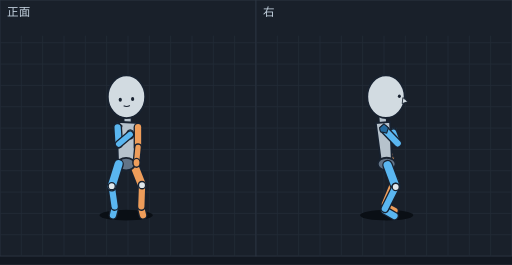
t = 0.00 s
t = 0.12 s: frame unchanged from t = 0.00 s, image omitted
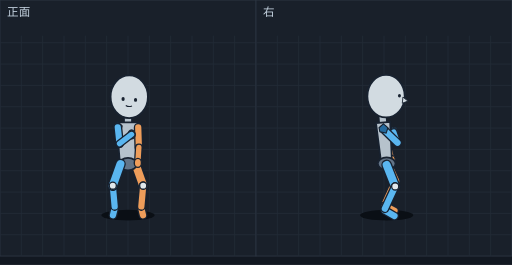
t = 0.24 s
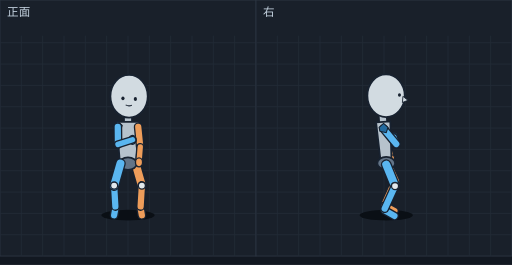
t = 0.37 s
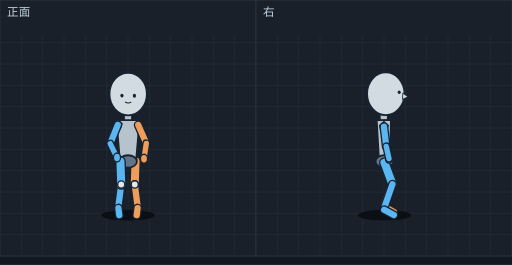
t = 0.50 s
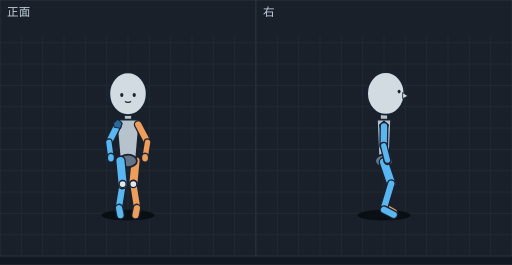
t = 0.53 s

The animated SVG that drew these frames (rendered in a browser with its animation timeline set to each time). Animation: 12 SMIL elements (animate=12); one cycle of 0.73 s, repeats indefinitely.

<svg xmlns="http://www.w3.org/2000/svg" viewBox="0 0 576 298" width="576" height="298" font-family="sans-serif"><rect width="576" height="298" fill="#121821"/><g transform="translate(0,0)"><rect width="288" height="288" fill="#19202a" stroke="#2c3542"/><line x1="24" y1="40" x2="24" y2="288" stroke="#222b37"/><line x1="48" y1="40" x2="48" y2="288" stroke="#222b37"/><line x1="72" y1="40" x2="72" y2="288" stroke="#222b37"/><line x1="96" y1="40" x2="96" y2="288" stroke="#222b37"/><line x1="120" y1="40" x2="120" y2="288" stroke="#222b37"/><line x1="144" y1="40" x2="144" y2="288" stroke="#222b37"/><line x1="168" y1="40" x2="168" y2="288" stroke="#222b37"/><line x1="192" y1="40" x2="192" y2="288" stroke="#222b37"/><line x1="216" y1="40" x2="216" y2="288" stroke="#222b37"/><line x1="240" y1="40" x2="240" y2="288" stroke="#222b37"/><line x1="264" y1="40" x2="264" y2="288" stroke="#222b37"/><line x1="0" y1="48" x2="288" y2="48" stroke="#222b37"/><line x1="0" y1="72" x2="288" y2="72" stroke="#222b37"/><line x1="0" y1="96" x2="288" y2="96" stroke="#222b37"/><line x1="0" y1="120" x2="288" y2="120" stroke="#222b37"/><line x1="0" y1="144" x2="288" y2="144" stroke="#222b37"/><line x1="0" y1="168" x2="288" y2="168" stroke="#222b37"/><line x1="0" y1="192" x2="288" y2="192" stroke="#222b37"/><line x1="0" y1="216" x2="288" y2="216" stroke="#222b37"/><line x1="0" y1="240" x2="288" y2="240" stroke="#222b37"/><line x1="0" y1="264" x2="288" y2="264" stroke="#222b37"/><text x="8" y="18" font-size="13" fill="#c4d2df">正面</text><g display="inline"><ellipse cx="141.9" cy="242" rx="30" ry="6" fill="#0a0f15"/><line x1="129.0" y1="234.2" x2="127.1" y2="242.1" stroke="#182230" stroke-width="10" stroke-linecap="round"/><line x1="129.0" y1="234.2" x2="127.1" y2="242.1" stroke="#5ab6f0" stroke-width="7" stroke-linecap="round"/><line x1="159.0" y1="234.2" x2="160.9" y2="242.1" stroke="#182230" stroke-width="10" stroke-linecap="round"/><line x1="159.0" y1="234.2" x2="160.9" y2="242.1" stroke="#ee9d5a" stroke-width="7" stroke-linecap="round"/><line x1="125.7" y1="209.4" x2="129.0" y2="232.2" stroke="#182230" stroke-width="10" stroke-linecap="round"/><line x1="125.7" y1="209.4" x2="129.0" y2="232.2" stroke="#5ab6f0" stroke-width="7" stroke-linecap="round"/><line x1="150.3" y1="184.4" x2="159.8" y2="208.3" stroke="#182230" stroke-width="12" stroke-linecap="round"/><line x1="150.3" y1="184.4" x2="159.8" y2="208.3" stroke="#ee9d5a" stroke-width="9" stroke-linecap="round"/><line x1="159.8" y1="208.3" x2="159.0" y2="232.2" stroke="#182230" stroke-width="10" stroke-linecap="round"/><line x1="159.8" y1="208.3" x2="159.0" y2="232.2" stroke="#ee9d5a" stroke-width="7" stroke-linecap="round"/><line x1="143.4" y1="128.4" x2="143.8" y2="147.6" stroke="#182230" stroke-width="10" stroke-linecap="round"/><line x1="143.4" y1="128.4" x2="143.8" y2="147.6" stroke="#b6c2cc" stroke-width="7" stroke-linecap="round"/><polygon points="157.3,138.3 131.3,136.9 132.9,184.1 150.8,185.0" fill="#b6c2cc" stroke="#182230" stroke-width="2" stroke-linejoin="round"/><ellipse cx="141.9" cy="184.5" rx="10" ry="7" fill="#637487" stroke="#182230" stroke-width="2"/><polygon points="132.3,137.1 137.3,141.6 135.3,147.6 128.3,146.1 127.3,141.6" fill="#246a9e" stroke="#182230" stroke-width="1.2"/><line x1="155.3" y1="143.0" x2="155.3" y2="165.7" stroke="#182230" stroke-width="10" stroke-linecap="round"/><line x1="155.3" y1="143.0" x2="155.3" y2="165.7" stroke="#ee9d5a" stroke-width="7" stroke-linecap="round"/><ellipse cx="142.3" cy="108.8" rx="21" ry="24" fill="#d2dbe1" stroke="#182230" stroke-width="2"/><ellipse cx="135.3" cy="112.1" rx="1.8" ry="2.2" fill="#182230"/><ellipse cx="149.2" cy="111.4" rx="1.8" ry="2.2" fill="#182230"/><path d="M139.1,119.0 Q142.7,120.8 146.1,118.7" fill="none" stroke="#182230" stroke-width="1.2"/><line x1="155.3" y1="165.7" x2="153.6" y2="183.1" stroke="#182230" stroke-width="9" stroke-linecap="round"/><line x1="155.3" y1="165.7" x2="153.6" y2="183.1" stroke="#ee9d5a" stroke-width="6" stroke-linecap="round"/><line x1="132.3" y1="143.1" x2="133.5" y2="162.1" stroke="#182230" stroke-width="10" stroke-linecap="round"/><line x1="132.3" y1="143.1" x2="133.5" y2="162.1" stroke="#5ab6f0" stroke-width="7" stroke-linecap="round"/><ellipse cx="153.6" cy="183.1" rx="4" ry="5" fill="#ee9d5a" stroke="#182230" stroke-width="1.5"/><line x1="133.4" y1="184.6" x2="125.7" y2="209.4" stroke="#182230" stroke-width="12" stroke-linecap="round"/><line x1="133.4" y1="184.6" x2="125.7" y2="209.4" stroke="#5ab6f0" stroke-width="9" stroke-linecap="round"/><ellipse cx="146.5" cy="151.1" rx="4" ry="5" fill="#5ab6f0" stroke="#182230" stroke-width="1.5"/><ellipse cx="159.8" cy="208.3" rx="4" ry="4" fill="#e1e8ec" stroke="#182230" stroke-width="1.5"/><line x1="133.5" y1="162.1" x2="146.5" y2="151.1" stroke="#182230" stroke-width="9" stroke-linecap="round"/><line x1="133.5" y1="162.1" x2="146.5" y2="151.1" stroke="#5ab6f0" stroke-width="6" stroke-linecap="round"/><ellipse cx="125.7" cy="209.4" rx="4" ry="4" fill="#e1e8ec" stroke="#182230" stroke-width="1.5"/><animate attributeName="display" values="inline;none;none;none;none;none" keyTimes="0.0000;0.2192;0.4384;0.5342;0.6301;0.7260" calcMode="discrete" dur="730ms" repeatCount="indefinite"/></g><g display="none"><ellipse cx="144.0" cy="242" rx="30" ry="6" fill="#0a0f15"/><line x1="129.0" y1="234.2" x2="127.1" y2="242.1" stroke="#182230" stroke-width="10" stroke-linecap="round"/><line x1="129.0" y1="234.2" x2="127.1" y2="242.1" stroke="#5ab6f0" stroke-width="7" stroke-linecap="round"/><line x1="159.0" y1="234.2" x2="160.9" y2="242.1" stroke="#182230" stroke-width="10" stroke-linecap="round"/><line x1="159.0" y1="234.2" x2="160.9" y2="242.1" stroke="#ee9d5a" stroke-width="7" stroke-linecap="round"/><line x1="126.9" y1="208.8" x2="129.0" y2="232.2" stroke="#182230" stroke-width="10" stroke-linecap="round"/><line x1="126.9" y1="208.8" x2="129.0" y2="232.2" stroke="#5ab6f0" stroke-width="7" stroke-linecap="round"/><line x1="152.5" y1="184.5" x2="161.1" y2="208.8" stroke="#182230" stroke-width="12" stroke-linecap="round"/><line x1="152.5" y1="184.5" x2="161.1" y2="208.8" stroke="#ee9d5a" stroke-width="9" stroke-linecap="round"/><line x1="161.1" y1="208.8" x2="159.0" y2="232.2" stroke="#182230" stroke-width="10" stroke-linecap="round"/><line x1="161.1" y1="208.8" x2="159.0" y2="232.2" stroke="#ee9d5a" stroke-width="7" stroke-linecap="round"/><line x1="144.0" y1="128.4" x2="144.0" y2="147.6" stroke="#182230" stroke-width="10" stroke-linecap="round"/><line x1="144.0" y1="128.4" x2="144.0" y2="147.6" stroke="#b6c2cc" stroke-width="7" stroke-linecap="round"/><polygon points="157.0,137.6 131.0,137.6 135.0,184.5 153.0,184.5" fill="#b6c2cc" stroke="#182230" stroke-width="2" stroke-linejoin="round"/><ellipse cx="144.0" cy="184.5" rx="10" ry="7" fill="#637487" stroke="#182230" stroke-width="2"/><polygon points="132.5,137.1 137.5,141.6 135.5,147.6 128.5,146.1 127.5,141.6" fill="#246a9e" stroke="#182230" stroke-width="1.2"/><line x1="155.5" y1="143.1" x2="156.2" y2="165.8" stroke="#182230" stroke-width="10" stroke-linecap="round"/><line x1="155.5" y1="143.1" x2="156.2" y2="165.8" stroke="#ee9d5a" stroke-width="7" stroke-linecap="round"/><ellipse cx="145.4" cy="108.8" rx="21" ry="24" fill="#d2dbe1" stroke="#182230" stroke-width="2"/><ellipse cx="138.5" cy="111.3" rx="1.8" ry="2.2" fill="#182230"/><ellipse cx="152.5" cy="112.3" rx="1.8" ry="2.2" fill="#182230"/><path d="M141.5,118.6 Q144.9,120.8 148.5,119.1" fill="none" stroke="#182230" stroke-width="1.2"/><line x1="156.2" y1="165.8" x2="155.1" y2="183.2" stroke="#182230" stroke-width="9" stroke-linecap="round"/><line x1="156.2" y1="165.8" x2="155.1" y2="183.2" stroke="#ee9d5a" stroke-width="6" stroke-linecap="round"/><line x1="132.5" y1="143.1" x2="134.5" y2="161.6" stroke="#182230" stroke-width="10" stroke-linecap="round"/><line x1="132.5" y1="143.1" x2="134.5" y2="161.6" stroke="#5ab6f0" stroke-width="7" stroke-linecap="round"/><line x1="135.5" y1="184.5" x2="126.9" y2="208.8" stroke="#182230" stroke-width="12" stroke-linecap="round"/><line x1="135.5" y1="184.5" x2="126.9" y2="208.8" stroke="#5ab6f0" stroke-width="9" stroke-linecap="round"/><ellipse cx="155.1" cy="183.2" rx="4" ry="5" fill="#ee9d5a" stroke="#182230" stroke-width="1.5"/><ellipse cx="148.0" cy="151.2" rx="4" ry="5" fill="#5ab6f0" stroke="#182230" stroke-width="1.5"/><ellipse cx="126.9" cy="208.8" rx="4" ry="4" fill="#e1e8ec" stroke="#182230" stroke-width="1.5"/><ellipse cx="161.1" cy="208.8" rx="4" ry="4" fill="#e1e8ec" stroke="#182230" stroke-width="1.5"/><line x1="134.5" y1="161.6" x2="148.0" y2="151.2" stroke="#182230" stroke-width="9" stroke-linecap="round"/><line x1="134.5" y1="161.6" x2="148.0" y2="151.2" stroke="#5ab6f0" stroke-width="6" stroke-linecap="round"/><animate attributeName="display" values="none;inline;none;none;none;none" keyTimes="0.0000;0.2192;0.4384;0.5342;0.6301;0.7260" calcMode="discrete" dur="730ms" repeatCount="indefinite"/></g><g display="none"><ellipse cx="144.0" cy="242" rx="30" ry="6" fill="#0a0f15"/><line x1="129.8" y1="234.2" x2="128.4" y2="242.1" stroke="#182230" stroke-width="10" stroke-linecap="round"/><line x1="129.8" y1="234.2" x2="128.4" y2="242.1" stroke="#5ab6f0" stroke-width="7" stroke-linecap="round"/><line x1="158.2" y1="234.2" x2="159.6" y2="242.1" stroke="#182230" stroke-width="10" stroke-linecap="round"/><line x1="158.2" y1="234.2" x2="159.6" y2="242.1" stroke="#ee9d5a" stroke-width="7" stroke-linecap="round"/><line x1="128.4" y1="208.7" x2="129.8" y2="232.2" stroke="#182230" stroke-width="10" stroke-linecap="round"/><line x1="128.4" y1="208.7" x2="129.8" y2="232.2" stroke="#5ab6f0" stroke-width="7" stroke-linecap="round"/><line x1="152.5" y1="184.0" x2="159.6" y2="208.7" stroke="#182230" stroke-width="12" stroke-linecap="round"/><line x1="152.5" y1="184.0" x2="159.6" y2="208.7" stroke="#ee9d5a" stroke-width="9" stroke-linecap="round"/><line x1="159.6" y1="208.7" x2="158.2" y2="232.2" stroke="#182230" stroke-width="10" stroke-linecap="round"/><line x1="159.6" y1="208.7" x2="158.2" y2="232.2" stroke="#ee9d5a" stroke-width="7" stroke-linecap="round"/><line x1="144.0" y1="127.9" x2="144.0" y2="147.1" stroke="#182230" stroke-width="10" stroke-linecap="round"/><line x1="144.0" y1="127.9" x2="144.0" y2="147.1" stroke="#b6c2cc" stroke-width="7" stroke-linecap="round"/><polygon points="157.0,137.1 131.0,137.1 135.0,184.0 153.0,184.0" fill="#b6c2cc" stroke="#182230" stroke-width="2" stroke-linejoin="round"/><ellipse cx="144.0" cy="184.0" rx="10" ry="7" fill="#637487" stroke="#182230" stroke-width="2"/><polygon points="132.5,136.6 137.5,141.1 135.5,147.1 128.5,145.6 127.5,141.1" fill="#246a9e" stroke="#182230" stroke-width="1.2"/><line x1="155.5" y1="142.6" x2="157.8" y2="165.2" stroke="#182230" stroke-width="10" stroke-linecap="round"/><line x1="155.5" y1="142.6" x2="157.8" y2="165.2" stroke="#ee9d5a" stroke-width="7" stroke-linecap="round"/><ellipse cx="145.2" cy="108.2" rx="21" ry="24" fill="#d2dbe1" stroke="#182230" stroke-width="2"/><ellipse cx="138.3" cy="110.6" rx="1.8" ry="2.2" fill="#182230"/><ellipse cx="152.3" cy="111.4" rx="1.8" ry="2.2" fill="#182230"/><path d="M141.4,117.9 Q144.7,120.0 148.3,118.3" fill="none" stroke="#182230" stroke-width="1.2"/><line x1="157.8" y1="165.2" x2="156.4" y2="182.6" stroke="#182230" stroke-width="9" stroke-linecap="round"/><line x1="157.8" y1="165.2" x2="156.4" y2="182.6" stroke="#ee9d5a" stroke-width="6" stroke-linecap="round"/><line x1="132.5" y1="142.6" x2="132.7" y2="162.4" stroke="#182230" stroke-width="10" stroke-linecap="round"/><line x1="132.5" y1="142.6" x2="132.7" y2="162.4" stroke="#5ab6f0" stroke-width="7" stroke-linecap="round"/><line x1="135.5" y1="184.0" x2="128.4" y2="208.7" stroke="#182230" stroke-width="12" stroke-linecap="round"/><line x1="135.5" y1="184.0" x2="128.4" y2="208.7" stroke="#5ab6f0" stroke-width="9" stroke-linecap="round"/><ellipse cx="156.4" cy="182.6" rx="4" ry="5" fill="#ee9d5a" stroke="#182230" stroke-width="1.5"/><ellipse cx="149.1" cy="157.2" rx="4" ry="5" fill="#5ab6f0" stroke="#182230" stroke-width="1.5"/><ellipse cx="128.4" cy="208.7" rx="4" ry="4" fill="#e1e8ec" stroke="#182230" stroke-width="1.5"/><ellipse cx="159.6" cy="208.7" rx="4" ry="4" fill="#e1e8ec" stroke="#182230" stroke-width="1.5"/><line x1="132.7" y1="162.4" x2="149.1" y2="157.2" stroke="#182230" stroke-width="9" stroke-linecap="round"/><line x1="132.7" y1="162.4" x2="149.1" y2="157.2" stroke="#5ab6f0" stroke-width="6" stroke-linecap="round"/><animate attributeName="display" values="none;none;inline;none;none;none" keyTimes="0.0000;0.2192;0.4384;0.5342;0.6301;0.7260" calcMode="discrete" dur="730ms" repeatCount="indefinite"/></g><g display="none"><ellipse cx="144.0" cy="242" rx="30" ry="6" fill="#0a0f15"/><line x1="132.3" y1="208.3" x2="131.5" y2="232.1" stroke="#182230" stroke-width="10" stroke-linecap="round"/><line x1="132.3" y1="208.3" x2="131.5" y2="232.1" stroke="#5ab6f0" stroke-width="7" stroke-linecap="round"/><line x1="131.5" y1="234.1" x2="131.3" y2="242.1" stroke="#182230" stroke-width="10" stroke-linecap="round"/><line x1="131.5" y1="234.1" x2="131.3" y2="242.1" stroke="#5ab6f0" stroke-width="7" stroke-linecap="round"/><line x1="152.5" y1="182.8" x2="155.7" y2="208.3" stroke="#182230" stroke-width="12" stroke-linecap="round"/><line x1="152.5" y1="182.8" x2="155.7" y2="208.3" stroke="#ee9d5a" stroke-width="9" stroke-linecap="round"/><line x1="155.7" y1="208.3" x2="156.5" y2="232.1" stroke="#182230" stroke-width="10" stroke-linecap="round"/><line x1="155.7" y1="208.3" x2="156.5" y2="232.1" stroke="#ee9d5a" stroke-width="7" stroke-linecap="round"/><line x1="156.5" y1="234.1" x2="156.7" y2="242.1" stroke="#182230" stroke-width="10" stroke-linecap="round"/><line x1="156.5" y1="234.1" x2="156.7" y2="242.1" stroke="#ee9d5a" stroke-width="7" stroke-linecap="round"/><line x1="144.0" y1="126.9" x2="144.0" y2="146.0" stroke="#182230" stroke-width="10" stroke-linecap="round"/><line x1="144.0" y1="126.9" x2="144.0" y2="146.0" stroke="#b6c2cc" stroke-width="7" stroke-linecap="round"/><polygon points="157.0,136.0 131.0,136.0 135.0,182.8 153.0,182.8" fill="#b6c2cc" stroke="#182230" stroke-width="2" stroke-linejoin="round"/><ellipse cx="144.0" cy="182.8" rx="10" ry="7" fill="#637487" stroke="#182230" stroke-width="2"/><polygon points="132.5,135.5 137.5,140.0 135.5,146.0 128.5,144.5 127.5,140.0" fill="#246a9e" stroke="#182230" stroke-width="1.2"/><line x1="155.5" y1="141.5" x2="161.3" y2="163.5" stroke="#182230" stroke-width="10" stroke-linecap="round"/><line x1="155.5" y1="141.5" x2="161.3" y2="163.5" stroke="#ee9d5a" stroke-width="7" stroke-linecap="round"/><ellipse cx="144.7" cy="107.0" rx="21" ry="24" fill="#d2dbe1" stroke="#182230" stroke-width="2"/><ellipse cx="137.8" cy="109.0" rx="1.8" ry="2.2" fill="#182230"/><ellipse cx="151.7" cy="109.5" rx="1.8" ry="2.2" fill="#182230"/><path d="M141.0,116.3 Q144.4,118.4 148.0,116.5" fill="none" stroke="#182230" stroke-width="1.2"/><line x1="161.3" y1="163.5" x2="159.3" y2="180.8" stroke="#182230" stroke-width="9" stroke-linecap="round"/><line x1="161.3" y1="163.5" x2="159.3" y2="180.8" stroke="#ee9d5a" stroke-width="6" stroke-linecap="round"/><line x1="132.5" y1="141.5" x2="128.3" y2="162.8" stroke="#182230" stroke-width="10" stroke-linecap="round"/><line x1="132.5" y1="141.5" x2="128.3" y2="162.8" stroke="#5ab6f0" stroke-width="7" stroke-linecap="round"/><ellipse cx="159.3" cy="180.8" rx="4" ry="5" fill="#ee9d5a" stroke="#182230" stroke-width="1.5"/><line x1="135.5" y1="182.8" x2="132.3" y2="208.3" stroke="#182230" stroke-width="12" stroke-linecap="round"/><line x1="135.5" y1="182.8" x2="132.3" y2="208.3" stroke="#5ab6f0" stroke-width="9" stroke-linecap="round"/><line x1="128.3" y1="162.8" x2="143.7" y2="170.5" stroke="#182230" stroke-width="9" stroke-linecap="round"/><line x1="128.3" y1="162.8" x2="143.7" y2="170.5" stroke="#5ab6f0" stroke-width="6" stroke-linecap="round"/><ellipse cx="132.3" cy="208.3" rx="4" ry="4" fill="#e1e8ec" stroke="#182230" stroke-width="1.5"/><ellipse cx="155.7" cy="208.3" rx="4" ry="4" fill="#e1e8ec" stroke="#182230" stroke-width="1.5"/><ellipse cx="143.7" cy="170.5" rx="4" ry="5" fill="#5ab6f0" stroke="#182230" stroke-width="1.5"/><animate attributeName="display" values="none;none;none;inline;none;none" keyTimes="0.0000;0.2192;0.4384;0.5342;0.6301;0.7260" calcMode="discrete" dur="730ms" repeatCount="indefinite"/></g><g display="none"><ellipse cx="144.0" cy="242" rx="30" ry="6" fill="#0a0f15"/><line x1="136.4" y1="207.5" x2="133.2" y2="232.0" stroke="#182230" stroke-width="10" stroke-linecap="round"/><line x1="136.4" y1="207.5" x2="133.2" y2="232.0" stroke="#5ab6f0" stroke-width="7" stroke-linecap="round"/><line x1="133.2" y1="234.0" x2="134.2" y2="242.0" stroke="#182230" stroke-width="10" stroke-linecap="round"/><line x1="133.2" y1="234.0" x2="134.2" y2="242.0" stroke="#5ab6f0" stroke-width="7" stroke-linecap="round"/><line x1="152.5" y1="181.6" x2="151.6" y2="207.5" stroke="#182230" stroke-width="12" stroke-linecap="round"/><line x1="152.5" y1="181.6" x2="151.6" y2="207.5" stroke="#ee9d5a" stroke-width="9" stroke-linecap="round"/><line x1="151.6" y1="207.5" x2="154.8" y2="232.0" stroke="#182230" stroke-width="10" stroke-linecap="round"/><line x1="151.6" y1="207.5" x2="154.8" y2="232.0" stroke="#ee9d5a" stroke-width="7" stroke-linecap="round"/><line x1="154.8" y1="234.0" x2="153.8" y2="242.0" stroke="#182230" stroke-width="10" stroke-linecap="round"/><line x1="154.8" y1="234.0" x2="153.8" y2="242.0" stroke="#ee9d5a" stroke-width="7" stroke-linecap="round"/><line x1="144.0" y1="125.9" x2="144.0" y2="145.0" stroke="#182230" stroke-width="10" stroke-linecap="round"/><line x1="144.0" y1="125.9" x2="144.0" y2="145.0" stroke="#b6c2cc" stroke-width="7" stroke-linecap="round"/><polygon points="157.0,135.0 131.0,135.0 135.0,181.6 153.0,181.6" fill="#b6c2cc" stroke="#182230" stroke-width="2" stroke-linejoin="round"/><ellipse cx="144.0" cy="181.6" rx="10" ry="7" fill="#637487" stroke="#182230" stroke-width="2"/><polygon points="132.5,134.5 137.5,139.0 135.5,145.0 128.5,143.5 127.5,139.0" fill="#246a9e" stroke="#182230" stroke-width="1.2"/><line x1="155.5" y1="140.5" x2="164.6" y2="161.2" stroke="#182230" stroke-width="10" stroke-linecap="round"/><line x1="155.5" y1="140.5" x2="164.6" y2="161.2" stroke="#ee9d5a" stroke-width="7" stroke-linecap="round"/><line x1="132.5" y1="140.5" x2="124.0" y2="161.5" stroke="#182230" stroke-width="10" stroke-linecap="round"/><line x1="132.5" y1="140.5" x2="124.0" y2="161.5" stroke="#5ab6f0" stroke-width="7" stroke-linecap="round"/><line x1="164.6" y1="161.2" x2="162.0" y2="178.5" stroke="#182230" stroke-width="9" stroke-linecap="round"/><line x1="164.6" y1="161.2" x2="162.0" y2="178.5" stroke="#ee9d5a" stroke-width="6" stroke-linecap="round"/><ellipse cx="144.2" cy="105.8" rx="21" ry="24" fill="#d2dbe1" stroke="#182230" stroke-width="2"/><ellipse cx="137.2" cy="107.5" rx="1.8" ry="2.2" fill="#182230"/><ellipse cx="151.2" cy="107.7" rx="1.8" ry="2.2" fill="#182230"/><path d="M140.7,114.7 Q144.1,116.8 147.7,114.8" fill="none" stroke="#182230" stroke-width="1.2"/><line x1="124.0" y1="161.5" x2="131.6" y2="177.1" stroke="#182230" stroke-width="9" stroke-linecap="round"/><line x1="124.0" y1="161.5" x2="131.6" y2="177.1" stroke="#5ab6f0" stroke-width="6" stroke-linecap="round"/><ellipse cx="162.0" cy="178.5" rx="4" ry="5" fill="#ee9d5a" stroke="#182230" stroke-width="1.5"/><line x1="135.5" y1="181.6" x2="136.4" y2="207.5" stroke="#182230" stroke-width="12" stroke-linecap="round"/><line x1="135.5" y1="181.6" x2="136.4" y2="207.5" stroke="#5ab6f0" stroke-width="9" stroke-linecap="round"/><ellipse cx="131.6" cy="177.1" rx="4" ry="5" fill="#5ab6f0" stroke="#182230" stroke-width="1.5"/><ellipse cx="136.4" cy="207.5" rx="4" ry="4" fill="#e1e8ec" stroke="#182230" stroke-width="1.5"/><ellipse cx="151.6" cy="207.5" rx="4" ry="4" fill="#e1e8ec" stroke="#182230" stroke-width="1.5"/><animate attributeName="display" values="none;none;none;none;inline;none" keyTimes="0.0000;0.2192;0.4384;0.5342;0.6301;0.7260" calcMode="discrete" dur="730ms" repeatCount="indefinite"/></g><g display="none"><ellipse cx="144.0" cy="242" rx="30" ry="6" fill="#0a0f15"/><line x1="138.0" y1="207.0" x2="134.0" y2="232.0" stroke="#182230" stroke-width="10" stroke-linecap="round"/><line x1="138.0" y1="207.0" x2="134.0" y2="232.0" stroke="#5ab6f0" stroke-width="7" stroke-linecap="round"/><line x1="134.0" y1="234.0" x2="135.5" y2="242.0" stroke="#182230" stroke-width="10" stroke-linecap="round"/><line x1="134.0" y1="234.0" x2="135.5" y2="242.0" stroke="#5ab6f0" stroke-width="7" stroke-linecap="round"/><line x1="152.5" y1="181.0" x2="150.0" y2="207.0" stroke="#182230" stroke-width="12" stroke-linecap="round"/><line x1="152.5" y1="181.0" x2="150.0" y2="207.0" stroke="#ee9d5a" stroke-width="9" stroke-linecap="round"/><line x1="150.0" y1="207.0" x2="154.0" y2="232.0" stroke="#182230" stroke-width="10" stroke-linecap="round"/><line x1="150.0" y1="207.0" x2="154.0" y2="232.0" stroke="#ee9d5a" stroke-width="7" stroke-linecap="round"/><line x1="154.0" y1="234.0" x2="152.5" y2="242.0" stroke="#182230" stroke-width="10" stroke-linecap="round"/><line x1="154.0" y1="234.0" x2="152.5" y2="242.0" stroke="#ee9d5a" stroke-width="7" stroke-linecap="round"/><line x1="144.0" y1="125.5" x2="144.0" y2="144.5" stroke="#182230" stroke-width="10" stroke-linecap="round"/><line x1="144.0" y1="125.5" x2="144.0" y2="144.5" stroke="#b6c2cc" stroke-width="7" stroke-linecap="round"/><polygon points="157.0,134.5 131.0,134.5 135.0,181.0 153.0,181.0" fill="#b6c2cc" stroke="#182230" stroke-width="2" stroke-linejoin="round"/><ellipse cx="144.0" cy="181.0" rx="10" ry="7" fill="#637487" stroke="#182230" stroke-width="2"/><line x1="132.5" y1="140.0" x2="122.5" y2="160.0" stroke="#182230" stroke-width="10" stroke-linecap="round"/><line x1="132.5" y1="140.0" x2="122.5" y2="160.0" stroke="#5ab6f0" stroke-width="7" stroke-linecap="round"/><polygon points="132.5,134.0 137.5,138.5 135.5,144.5 128.5,143.0 127.5,138.5" fill="#246a9e" stroke="#182230" stroke-width="1.2"/><line x1="155.5" y1="140.0" x2="166.0" y2="160.0" stroke="#182230" stroke-width="10" stroke-linecap="round"/><line x1="155.5" y1="140.0" x2="166.0" y2="160.0" stroke="#ee9d5a" stroke-width="7" stroke-linecap="round"/><line x1="122.5" y1="160.0" x2="124.8" y2="177.3" stroke="#182230" stroke-width="9" stroke-linecap="round"/><line x1="122.5" y1="160.0" x2="124.8" y2="177.3" stroke="#5ab6f0" stroke-width="6" stroke-linecap="round"/><line x1="166.0" y1="160.0" x2="163.2" y2="177.3" stroke="#182230" stroke-width="9" stroke-linecap="round"/><line x1="166.0" y1="160.0" x2="163.2" y2="177.3" stroke="#ee9d5a" stroke-width="6" stroke-linecap="round"/><ellipse cx="144.0" cy="105.4" rx="21" ry="24" fill="#d2dbe1" stroke="#182230" stroke-width="2"/><ellipse cx="137.0" cy="106.9" rx="1.8" ry="2.2" fill="#182230"/><ellipse cx="151.0" cy="106.9" rx="1.8" ry="2.2" fill="#182230"/><path d="M140.5,114.1 Q144.0,116.1 147.5,114.1" fill="none" stroke="#182230" stroke-width="1.2"/><ellipse cx="124.8" cy="177.3" rx="4" ry="5" fill="#5ab6f0" stroke="#182230" stroke-width="1.5"/><ellipse cx="163.2" cy="177.3" rx="4" ry="5" fill="#ee9d5a" stroke="#182230" stroke-width="1.5"/><line x1="135.5" y1="181.0" x2="138.0" y2="207.0" stroke="#182230" stroke-width="12" stroke-linecap="round"/><line x1="135.5" y1="181.0" x2="138.0" y2="207.0" stroke="#5ab6f0" stroke-width="9" stroke-linecap="round"/><ellipse cx="138.0" cy="207.0" rx="4" ry="4" fill="#e1e8ec" stroke="#182230" stroke-width="1.5"/><ellipse cx="150.0" cy="207.0" rx="4" ry="4" fill="#e1e8ec" stroke="#182230" stroke-width="1.5"/><animate attributeName="display" values="none;none;none;none;none;inline" keyTimes="0.0000;0.2192;0.4384;0.5342;0.6301;0.7260" calcMode="discrete" dur="730ms" repeatCount="indefinite"/></g></g><g transform="translate(288,0)"><rect width="288" height="288" fill="#19202a" stroke="#2c3542"/><line x1="24" y1="40" x2="24" y2="288" stroke="#222b37"/><line x1="48" y1="40" x2="48" y2="288" stroke="#222b37"/><line x1="72" y1="40" x2="72" y2="288" stroke="#222b37"/><line x1="96" y1="40" x2="96" y2="288" stroke="#222b37"/><line x1="120" y1="40" x2="120" y2="288" stroke="#222b37"/><line x1="144" y1="40" x2="144" y2="288" stroke="#222b37"/><line x1="168" y1="40" x2="168" y2="288" stroke="#222b37"/><line x1="192" y1="40" x2="192" y2="288" stroke="#222b37"/><line x1="216" y1="40" x2="216" y2="288" stroke="#222b37"/><line x1="240" y1="40" x2="240" y2="288" stroke="#222b37"/><line x1="264" y1="40" x2="264" y2="288" stroke="#222b37"/><line x1="0" y1="48" x2="288" y2="48" stroke="#222b37"/><line x1="0" y1="72" x2="288" y2="72" stroke="#222b37"/><line x1="0" y1="96" x2="288" y2="96" stroke="#222b37"/><line x1="0" y1="120" x2="288" y2="120" stroke="#222b37"/><line x1="0" y1="144" x2="288" y2="144" stroke="#222b37"/><line x1="0" y1="168" x2="288" y2="168" stroke="#222b37"/><line x1="0" y1="192" x2="288" y2="192" stroke="#222b37"/><line x1="0" y1="216" x2="288" y2="216" stroke="#222b37"/><line x1="0" y1="240" x2="288" y2="240" stroke="#222b37"/><line x1="0" y1="264" x2="288" y2="264" stroke="#222b37"/><text x="8" y="18" font-size="13" fill="#c4d2df">右</text><g display="inline"><ellipse cx="147.0" cy="242" rx="30" ry="6" fill="#0a0f15"/><line x1="145.0" y1="231.3" x2="155.8" y2="237.0" stroke="#182230" stroke-width="10" stroke-linecap="round"/><line x1="145.0" y1="231.3" x2="155.8" y2="237.0" stroke="#ee9d5a" stroke-width="7" stroke-linecap="round"/><ellipse cx="155.8" cy="203.3" rx="4" ry="4" fill="#e1e8ec" stroke="#182230" stroke-width="1.5"/><line x1="155.8" y1="203.3" x2="145.0" y2="229.3" stroke="#182230" stroke-width="10" stroke-linecap="round"/><line x1="155.8" y1="203.3" x2="145.0" y2="229.3" stroke="#ee9d5a" stroke-width="7" stroke-linecap="round"/><line x1="142.6" y1="141.2" x2="147.8" y2="163.0" stroke="#182230" stroke-width="10" stroke-linecap="round"/><line x1="142.6" y1="141.2" x2="147.8" y2="163.0" stroke="#ee9d5a" stroke-width="7" stroke-linecap="round"/><line x1="146.0" y1="183.0" x2="155.8" y2="203.3" stroke="#182230" stroke-width="12" stroke-linecap="round"/><line x1="146.0" y1="183.0" x2="155.8" y2="203.3" stroke="#ee9d5a" stroke-width="9" stroke-linecap="round"/><line x1="147.8" y1="163.0" x2="151.9" y2="179.9" stroke="#182230" stroke-width="9" stroke-linecap="round"/><line x1="147.8" y1="163.0" x2="151.9" y2="179.9" stroke="#ee9d5a" stroke-width="6" stroke-linecap="round"/><ellipse cx="151.9" cy="179.9" rx="4" ry="5" fill="#ee9d5a" stroke="#182230" stroke-width="1.5"/><line x1="142.1" y1="128.8" x2="143.7" y2="147.7" stroke="#182230" stroke-width="10" stroke-linecap="round"/><line x1="142.1" y1="128.8" x2="143.7" y2="147.7" stroke="#b6c2cc" stroke-width="7" stroke-linecap="round"/><polygon points="150.8,137.0 134.8,138.4 141.0,184.9 153.0,183.8" fill="#b6c2cc" stroke="#182230" stroke-width="2" stroke-linejoin="round"/><ellipse cx="147.0" cy="184.4" rx="10" ry="7" fill="#637487" stroke="#182230" stroke-width="2"/><ellipse cx="154.7" cy="148.7" rx="4" ry="5" fill="#5ab6f0" stroke="#182230" stroke-width="1.5"/><ellipse cx="146.2" cy="108.7" rx="21" ry="24" fill="#d2dbe1" stroke="#182230" stroke-width="2"/><ellipse cx="161.3" cy="108.3" rx="1.7" ry="2" fill="#182230"/><polygon points="165.2,109.7 170.8,114.2 164.5,116.6" fill="#d2dbe1" stroke="#182230" stroke-width="1"/><line x1="159.4" y1="161.2" x2="154.7" y2="148.7" stroke="#182230" stroke-width="9" stroke-linecap="round"/><line x1="159.4" y1="161.2" x2="154.7" y2="148.7" stroke="#5ab6f0" stroke-width="6" stroke-linecap="round"/><line x1="144.0" y1="145.2" x2="159.4" y2="161.2" stroke="#182230" stroke-width="10" stroke-linecap="round"/><line x1="144.0" y1="145.2" x2="159.4" y2="161.2" stroke="#5ab6f0" stroke-width="7" stroke-linecap="round"/><polygon points="144.0,139.2 149.0,143.7 147.0,149.7 140.0,148.2 139.0,143.7" fill="#246a9e" stroke="#182230" stroke-width="1.2"/><line x1="148.0" y1="185.8" x2="157.2" y2="210.3" stroke="#182230" stroke-width="12" stroke-linecap="round"/><line x1="148.0" y1="185.8" x2="157.2" y2="210.3" stroke="#5ab6f0" stroke-width="9" stroke-linecap="round"/><line x1="145.0" y1="236.7" x2="155.8" y2="243.0" stroke="#182230" stroke-width="10" stroke-linecap="round"/><line x1="145.0" y1="236.7" x2="155.8" y2="243.0" stroke="#5ab6f0" stroke-width="7" stroke-linecap="round"/><line x1="157.2" y1="210.3" x2="145.0" y2="234.7" stroke="#182230" stroke-width="10" stroke-linecap="round"/><line x1="157.2" y1="210.3" x2="145.0" y2="234.7" stroke="#5ab6f0" stroke-width="7" stroke-linecap="round"/><ellipse cx="157.2" cy="210.3" rx="4" ry="4" fill="#e1e8ec" stroke="#182230" stroke-width="1.5"/><animate attributeName="display" values="inline;none;none;none;none;none" keyTimes="0.0000;0.2192;0.4384;0.5342;0.6301;0.7260" calcMode="discrete" dur="730ms" repeatCount="indefinite"/></g><g display="none"><ellipse cx="147.0" cy="242" rx="30" ry="6" fill="#0a0f15"/><ellipse cx="156.6" cy="203.5" rx="4" ry="4" fill="#e1e8ec" stroke="#182230" stroke-width="1.5"/><line x1="156.6" y1="203.5" x2="145.0" y2="229.3" stroke="#182230" stroke-width="10" stroke-linecap="round"/><line x1="156.6" y1="203.5" x2="145.0" y2="229.3" stroke="#ee9d5a" stroke-width="7" stroke-linecap="round"/><line x1="145.0" y1="231.3" x2="155.8" y2="237.0" stroke="#182230" stroke-width="10" stroke-linecap="round"/><line x1="145.0" y1="231.3" x2="155.8" y2="237.0" stroke="#ee9d5a" stroke-width="7" stroke-linecap="round"/><line x1="147.0" y1="182.5" x2="156.6" y2="203.5" stroke="#182230" stroke-width="12" stroke-linecap="round"/><line x1="147.0" y1="182.5" x2="156.6" y2="203.5" stroke="#ee9d5a" stroke-width="9" stroke-linecap="round"/><line x1="143.4" y1="141.1" x2="148.6" y2="162.7" stroke="#182230" stroke-width="10" stroke-linecap="round"/><line x1="143.4" y1="141.1" x2="148.6" y2="162.7" stroke="#ee9d5a" stroke-width="7" stroke-linecap="round"/><line x1="148.6" y1="162.7" x2="152.6" y2="179.6" stroke="#182230" stroke-width="9" stroke-linecap="round"/><line x1="148.6" y1="162.7" x2="152.6" y2="179.6" stroke="#ee9d5a" stroke-width="6" stroke-linecap="round"/><ellipse cx="152.6" cy="179.6" rx="4" ry="5" fill="#ee9d5a" stroke="#182230" stroke-width="1.5"/><line x1="142.2" y1="128.7" x2="143.8" y2="147.6" stroke="#182230" stroke-width="10" stroke-linecap="round"/><line x1="142.2" y1="128.7" x2="143.8" y2="147.6" stroke="#b6c2cc" stroke-width="7" stroke-linecap="round"/><polygon points="150.9,137.0 135.0,138.4 141.0,184.5 153.0,183.5" fill="#b6c2cc" stroke="#182230" stroke-width="2" stroke-linejoin="round"/><ellipse cx="147.0" cy="184.0" rx="10" ry="7" fill="#637487" stroke="#182230" stroke-width="2"/><ellipse cx="146.3" cy="108.1" rx="21" ry="24" fill="#d2dbe1" stroke="#182230" stroke-width="2"/><ellipse cx="161.4" cy="107.7" rx="1.7" ry="2" fill="#182230"/><polygon points="165.3,109.1 170.9,113.7 164.6,116.1" fill="#d2dbe1" stroke="#182230" stroke-width="1"/><ellipse cx="155.0" cy="148.5" rx="4" ry="5" fill="#5ab6f0" stroke="#182230" stroke-width="1.5"/><line x1="159.2" y1="160.6" x2="155.0" y2="148.5" stroke="#182230" stroke-width="9" stroke-linecap="round"/><line x1="159.2" y1="160.6" x2="155.0" y2="148.5" stroke="#5ab6f0" stroke-width="6" stroke-linecap="round"/><line x1="143.4" y1="145.2" x2="159.2" y2="160.6" stroke="#182230" stroke-width="10" stroke-linecap="round"/><line x1="143.4" y1="145.2" x2="159.2" y2="160.6" stroke="#5ab6f0" stroke-width="7" stroke-linecap="round"/><polygon points="143.4,139.2 148.4,143.7 146.4,149.7 139.4,148.2 138.4,143.7" fill="#246a9e" stroke="#182230" stroke-width="1.2"/><line x1="147.0" y1="185.5" x2="156.6" y2="209.7" stroke="#182230" stroke-width="12" stroke-linecap="round"/><line x1="147.0" y1="185.5" x2="156.6" y2="209.7" stroke="#5ab6f0" stroke-width="9" stroke-linecap="round"/><line x1="145.0" y1="236.7" x2="155.8" y2="243.0" stroke="#182230" stroke-width="10" stroke-linecap="round"/><line x1="145.0" y1="236.7" x2="155.8" y2="243.0" stroke="#5ab6f0" stroke-width="7" stroke-linecap="round"/><line x1="156.6" y1="209.7" x2="145.0" y2="234.7" stroke="#182230" stroke-width="10" stroke-linecap="round"/><line x1="156.6" y1="209.7" x2="145.0" y2="234.7" stroke="#5ab6f0" stroke-width="7" stroke-linecap="round"/><ellipse cx="156.6" cy="209.7" rx="4" ry="4" fill="#e1e8ec" stroke="#182230" stroke-width="1.5"/><animate attributeName="display" values="none;inline;none;none;none;none" keyTimes="0.0000;0.2192;0.4384;0.5342;0.6301;0.7260" calcMode="discrete" dur="730ms" repeatCount="indefinite"/></g><g display="none"><ellipse cx="146.5" cy="242" rx="30" ry="6" fill="#0a0f15"/><ellipse cx="156.4" cy="203.7" rx="4" ry="4" fill="#e1e8ec" stroke="#182230" stroke-width="1.5"/><line x1="156.4" y1="203.7" x2="144.8" y2="229.4" stroke="#182230" stroke-width="10" stroke-linecap="round"/><line x1="156.4" y1="203.7" x2="144.8" y2="229.4" stroke="#ee9d5a" stroke-width="7" stroke-linecap="round"/><line x1="144.8" y1="231.4" x2="155.7" y2="237.2" stroke="#182230" stroke-width="10" stroke-linecap="round"/><line x1="144.8" y1="231.4" x2="155.7" y2="237.2" stroke="#ee9d5a" stroke-width="7" stroke-linecap="round"/><line x1="148.2" y1="161.9" x2="152.0" y2="178.9" stroke="#182230" stroke-width="9" stroke-linecap="round"/><line x1="148.2" y1="161.9" x2="152.0" y2="178.9" stroke="#ee9d5a" stroke-width="6" stroke-linecap="round"/><line x1="143.5" y1="140.6" x2="148.2" y2="161.9" stroke="#182230" stroke-width="10" stroke-linecap="round"/><line x1="143.5" y1="140.6" x2="148.2" y2="161.9" stroke="#ee9d5a" stroke-width="7" stroke-linecap="round"/><ellipse cx="152.0" cy="178.9" rx="4" ry="5" fill="#ee9d5a" stroke="#182230" stroke-width="1.5"/><line x1="146.5" y1="182.0" x2="156.4" y2="203.7" stroke="#182230" stroke-width="12" stroke-linecap="round"/><line x1="146.5" y1="182.0" x2="156.4" y2="203.7" stroke="#ee9d5a" stroke-width="9" stroke-linecap="round"/><line x1="142.4" y1="128.2" x2="143.8" y2="147.1" stroke="#182230" stroke-width="10" stroke-linecap="round"/><line x1="142.4" y1="128.2" x2="143.8" y2="147.1" stroke="#b6c2cc" stroke-width="7" stroke-linecap="round"/><polygon points="151.1,136.6 135.1,137.7 140.5,184.0 152.5,183.1" fill="#b6c2cc" stroke="#182230" stroke-width="2" stroke-linejoin="round"/><ellipse cx="146.5" cy="183.5" rx="10" ry="7" fill="#637487" stroke="#182230" stroke-width="2"/><ellipse cx="146.3" cy="107.6" rx="21" ry="24" fill="#d2dbe1" stroke="#182230" stroke-width="2"/><ellipse cx="161.4" cy="106.9" rx="1.7" ry="2" fill="#182230"/><polygon points="165.3,108.3 170.9,112.8 164.7,115.3" fill="#d2dbe1" stroke="#182230" stroke-width="1"/><ellipse cx="155.2" cy="154.3" rx="4" ry="5" fill="#5ab6f0" stroke="#182230" stroke-width="1.5"/><line x1="157.8" y1="162.0" x2="155.2" y2="154.3" stroke="#182230" stroke-width="9" stroke-linecap="round"/><line x1="157.8" y1="162.0" x2="155.2" y2="154.3" stroke="#5ab6f0" stroke-width="6" stroke-linecap="round"/><line x1="143.5" y1="144.7" x2="157.8" y2="162.0" stroke="#182230" stroke-width="10" stroke-linecap="round"/><line x1="143.5" y1="144.7" x2="157.8" y2="162.0" stroke="#5ab6f0" stroke-width="7" stroke-linecap="round"/><polygon points="143.5,138.7 148.5,143.2 146.5,149.2 139.5,147.7 138.5,143.2" fill="#246a9e" stroke="#182230" stroke-width="1.2"/><line x1="146.5" y1="185.1" x2="156.4" y2="209.3" stroke="#182230" stroke-width="12" stroke-linecap="round"/><line x1="146.5" y1="185.1" x2="156.4" y2="209.3" stroke="#5ab6f0" stroke-width="9" stroke-linecap="round"/><line x1="144.8" y1="236.6" x2="155.7" y2="242.8" stroke="#182230" stroke-width="10" stroke-linecap="round"/><line x1="144.8" y1="236.6" x2="155.7" y2="242.8" stroke="#5ab6f0" stroke-width="7" stroke-linecap="round"/><line x1="156.4" y1="209.3" x2="144.8" y2="234.6" stroke="#182230" stroke-width="10" stroke-linecap="round"/><line x1="156.4" y1="209.3" x2="144.8" y2="234.6" stroke="#5ab6f0" stroke-width="7" stroke-linecap="round"/><ellipse cx="156.4" cy="209.3" rx="4" ry="4" fill="#e1e8ec" stroke="#182230" stroke-width="1.5"/><animate attributeName="display" values="none;none;inline;none;none;none" keyTimes="0.0000;0.2192;0.4384;0.5342;0.6301;0.7260" calcMode="discrete" dur="730ms" repeatCount="indefinite"/></g><g display="none"><ellipse cx="145.5" cy="242" rx="30" ry="6" fill="#0a0f15"/><line x1="147.2" y1="159.8" x2="150.3" y2="176.9" stroke="#182230" stroke-width="9" stroke-linecap="round"/><line x1="147.2" y1="159.8" x2="150.3" y2="176.9" stroke="#ee9d5a" stroke-width="6" stroke-linecap="round"/><ellipse cx="150.3" cy="176.9" rx="4" ry="5" fill="#ee9d5a" stroke="#182230" stroke-width="1.5"/><line x1="143.7" y1="139.5" x2="147.2" y2="159.8" stroke="#182230" stroke-width="10" stroke-linecap="round"/><line x1="143.7" y1="139.5" x2="147.2" y2="159.8" stroke="#ee9d5a" stroke-width="7" stroke-linecap="round"/><line x1="144.5" y1="231.8" x2="155.4" y2="237.8" stroke="#182230" stroke-width="10" stroke-linecap="round"/><line x1="144.5" y1="231.8" x2="155.4" y2="237.8" stroke="#ee9d5a" stroke-width="7" stroke-linecap="round"/><line x1="155.5" y1="204.2" x2="144.5" y2="229.8" stroke="#182230" stroke-width="10" stroke-linecap="round"/><line x1="155.5" y1="204.2" x2="144.5" y2="229.8" stroke="#ee9d5a" stroke-width="7" stroke-linecap="round"/><ellipse cx="155.5" cy="204.2" rx="4" ry="4" fill="#e1e8ec" stroke="#182230" stroke-width="1.5"/><line x1="145.5" y1="181.0" x2="155.5" y2="204.2" stroke="#182230" stroke-width="12" stroke-linecap="round"/><line x1="145.5" y1="181.0" x2="155.5" y2="204.2" stroke="#ee9d5a" stroke-width="9" stroke-linecap="round"/><line x1="143.1" y1="127.1" x2="143.9" y2="146.0" stroke="#182230" stroke-width="10" stroke-linecap="round"/><line x1="143.1" y1="127.1" x2="143.9" y2="146.0" stroke="#b6c2cc" stroke-width="7" stroke-linecap="round"/><polygon points="151.5,135.7 135.5,136.4 139.5,182.8 151.5,182.2" fill="#b6c2cc" stroke="#182230" stroke-width="2" stroke-linejoin="round"/><ellipse cx="145.5" cy="182.5" rx="10" ry="7" fill="#637487" stroke="#182230" stroke-width="2"/><ellipse cx="146.2" cy="106.5" rx="21" ry="24" fill="#d2dbe1" stroke="#182230" stroke-width="2"/><ellipse cx="161.2" cy="105.2" rx="1.7" ry="2" fill="#182230"/><polygon points="165.2,106.5 171.0,110.8 164.8,113.5" fill="#d2dbe1" stroke="#182230" stroke-width="1"/><ellipse cx="156.3" cy="168.3" rx="4" ry="5" fill="#5ab6f0" stroke="#182230" stroke-width="1.5"/><line x1="154.1" y1="163.8" x2="156.3" y2="168.3" stroke="#182230" stroke-width="9" stroke-linecap="round"/><line x1="154.1" y1="163.8" x2="156.3" y2="168.3" stroke="#5ab6f0" stroke-width="6" stroke-linecap="round"/><line x1="145.5" y1="184.0" x2="155.5" y2="208.4" stroke="#182230" stroke-width="12" stroke-linecap="round"/><line x1="145.5" y1="184.0" x2="155.5" y2="208.4" stroke="#5ab6f0" stroke-width="9" stroke-linecap="round"/><polygon points="143.7,137.6 148.7,142.1 146.7,148.1 139.7,146.6 138.7,142.1" fill="#246a9e" stroke="#182230" stroke-width="1.2"/><ellipse cx="155.5" cy="208.4" rx="4" ry="4" fill="#e1e8ec" stroke="#182230" stroke-width="1.5"/><line x1="155.5" y1="208.4" x2="144.5" y2="234.3" stroke="#182230" stroke-width="10" stroke-linecap="round"/><line x1="155.5" y1="208.4" x2="144.5" y2="234.3" stroke="#5ab6f0" stroke-width="7" stroke-linecap="round"/><line x1="144.5" y1="236.3" x2="155.4" y2="242.3" stroke="#182230" stroke-width="10" stroke-linecap="round"/><line x1="144.5" y1="236.3" x2="155.4" y2="242.3" stroke="#5ab6f0" stroke-width="7" stroke-linecap="round"/><line x1="143.7" y1="143.6" x2="154.1" y2="163.8" stroke="#182230" stroke-width="10" stroke-linecap="round"/><line x1="143.7" y1="143.6" x2="154.1" y2="163.8" stroke="#5ab6f0" stroke-width="7" stroke-linecap="round"/><animate attributeName="display" values="none;none;none;inline;none;none" keyTimes="0.0000;0.2192;0.4384;0.5342;0.6301;0.7260" calcMode="discrete" dur="730ms" repeatCount="indefinite"/></g><g display="none"><ellipse cx="144.5" cy="242" rx="30" ry="6" fill="#0a0f15"/><line x1="146.2" y1="157.1" x2="148.6" y2="174.4" stroke="#182230" stroke-width="9" stroke-linecap="round"/><line x1="146.2" y1="157.1" x2="148.6" y2="174.4" stroke="#ee9d5a" stroke-width="6" stroke-linecap="round"/><ellipse cx="148.6" cy="174.4" rx="4" ry="5" fill="#ee9d5a" stroke="#182230" stroke-width="1.5"/><line x1="143.9" y1="138.4" x2="146.2" y2="157.1" stroke="#182230" stroke-width="10" stroke-linecap="round"/><line x1="143.9" y1="138.4" x2="146.2" y2="157.1" stroke="#ee9d5a" stroke-width="7" stroke-linecap="round"/><line x1="144.2" y1="232.1" x2="155.1" y2="238.3" stroke="#182230" stroke-width="10" stroke-linecap="round"/><line x1="144.2" y1="232.1" x2="155.1" y2="238.3" stroke="#ee9d5a" stroke-width="7" stroke-linecap="round"/><line x1="153.5" y1="204.4" x2="144.2" y2="230.1" stroke="#182230" stroke-width="10" stroke-linecap="round"/><line x1="153.5" y1="204.4" x2="144.2" y2="230.1" stroke="#ee9d5a" stroke-width="7" stroke-linecap="round"/><line x1="144.5" y1="179.9" x2="153.5" y2="204.4" stroke="#182230" stroke-width="12" stroke-linecap="round"/><line x1="144.5" y1="179.9" x2="153.5" y2="204.4" stroke="#ee9d5a" stroke-width="9" stroke-linecap="round"/><ellipse cx="153.5" cy="204.4" rx="4" ry="4" fill="#e1e8ec" stroke="#182230" stroke-width="1.5"/><line x1="143.7" y1="126.0" x2="144.0" y2="145.0" stroke="#182230" stroke-width="10" stroke-linecap="round"/><line x1="143.7" y1="126.0" x2="144.0" y2="145.0" stroke="#b6c2cc" stroke-width="7" stroke-linecap="round"/><polygon points="151.8,134.9 135.8,135.1 138.5,181.6 150.5,181.4" fill="#b6c2cc" stroke="#182230" stroke-width="2" stroke-linejoin="round"/><ellipse cx="144.5" cy="181.5" rx="10" ry="7" fill="#637487" stroke="#182230" stroke-width="2"/><ellipse cx="146.0" cy="105.4" rx="21" ry="24" fill="#d2dbe1" stroke="#182230" stroke-width="2"/><ellipse cx="161.1" cy="103.7" rx="1.7" ry="2" fill="#182230"/><polygon points="165.1,104.7 171.0,108.9 164.9,111.8" fill="#d2dbe1" stroke="#182230" stroke-width="1"/><ellipse cx="153.5" cy="207.2" rx="4" ry="4" fill="#e1e8ec" stroke="#182230" stroke-width="1.5"/><line x1="144.5" y1="183.0" x2="153.5" y2="207.2" stroke="#182230" stroke-width="12" stroke-linecap="round"/><line x1="144.5" y1="183.0" x2="153.5" y2="207.2" stroke="#5ab6f0" stroke-width="9" stroke-linecap="round"/><line x1="153.5" y1="207.2" x2="144.2" y2="233.9" stroke="#182230" stroke-width="10" stroke-linecap="round"/><line x1="153.5" y1="207.2" x2="144.2" y2="233.9" stroke="#5ab6f0" stroke-width="7" stroke-linecap="round"/><line x1="144.2" y1="235.9" x2="155.1" y2="241.8" stroke="#182230" stroke-width="10" stroke-linecap="round"/><line x1="144.2" y1="235.9" x2="155.1" y2="241.8" stroke="#5ab6f0" stroke-width="7" stroke-linecap="round"/><polygon points="143.9,136.5 148.9,141.0 146.9,147.0 139.9,145.5 138.9,141.0" fill="#246a9e" stroke="#182230" stroke-width="1.2"/><ellipse cx="149.6" cy="178.4" rx="4" ry="5" fill="#5ab6f0" stroke="#182230" stroke-width="1.5"/><line x1="143.9" y1="142.5" x2="146.5" y2="164.6" stroke="#182230" stroke-width="10" stroke-linecap="round"/><line x1="143.9" y1="142.5" x2="146.5" y2="164.6" stroke="#5ab6f0" stroke-width="7" stroke-linecap="round"/><line x1="146.5" y1="164.6" x2="149.6" y2="178.4" stroke="#182230" stroke-width="9" stroke-linecap="round"/><line x1="146.5" y1="164.6" x2="149.6" y2="178.4" stroke="#5ab6f0" stroke-width="6" stroke-linecap="round"/><animate attributeName="display" values="none;none;none;none;inline;none" keyTimes="0.0000;0.2192;0.4384;0.5342;0.6301;0.7260" calcMode="discrete" dur="730ms" repeatCount="indefinite"/></g><g display="none"><ellipse cx="144.0" cy="242" rx="30" ry="6" fill="#0a0f15"/><line x1="145.7" y1="155.8" x2="147.8" y2="173.1" stroke="#182230" stroke-width="9" stroke-linecap="round"/><line x1="145.7" y1="155.8" x2="147.8" y2="173.1" stroke="#ee9d5a" stroke-width="6" stroke-linecap="round"/><ellipse cx="147.8" cy="173.1" rx="4" ry="5" fill="#ee9d5a" stroke="#182230" stroke-width="1.5"/><line x1="144.0" y1="137.9" x2="145.7" y2="155.8" stroke="#182230" stroke-width="10" stroke-linecap="round"/><line x1="144.0" y1="137.9" x2="145.7" y2="155.8" stroke="#ee9d5a" stroke-width="7" stroke-linecap="round"/><line x1="144.0" y1="232.2" x2="154.9" y2="238.5" stroke="#182230" stroke-width="10" stroke-linecap="round"/><line x1="144.0" y1="232.2" x2="154.9" y2="238.5" stroke="#ee9d5a" stroke-width="7" stroke-linecap="round"/><line x1="152.2" y1="204.5" x2="144.0" y2="230.2" stroke="#182230" stroke-width="10" stroke-linecap="round"/><line x1="152.2" y1="204.5" x2="144.0" y2="230.2" stroke="#ee9d5a" stroke-width="7" stroke-linecap="round"/><line x1="144.0" y1="179.5" x2="152.2" y2="204.5" stroke="#182230" stroke-width="12" stroke-linecap="round"/><line x1="144.0" y1="179.5" x2="152.2" y2="204.5" stroke="#ee9d5a" stroke-width="9" stroke-linecap="round"/><ellipse cx="152.2" cy="204.5" rx="4" ry="4" fill="#e1e8ec" stroke="#182230" stroke-width="1.5"/><line x1="144.0" y1="125.5" x2="144.0" y2="144.5" stroke="#182230" stroke-width="10" stroke-linecap="round"/><line x1="144.0" y1="125.5" x2="144.0" y2="144.5" stroke="#b6c2cc" stroke-width="7" stroke-linecap="round"/><polygon points="152.0,134.5 136.0,134.5 138.0,181.0 150.0,181.0" fill="#b6c2cc" stroke="#182230" stroke-width="2" stroke-linejoin="round"/><ellipse cx="144.0" cy="181.0" rx="10" ry="7" fill="#637487" stroke="#182230" stroke-width="2"/><ellipse cx="146.0" cy="105.0" rx="21" ry="24" fill="#d2dbe1" stroke="#182230" stroke-width="2"/><ellipse cx="161.0" cy="103.0" rx="1.7" ry="2" fill="#182230"/><polygon points="165.0,104.0 171.0,108.0 165.0,111.0" fill="#d2dbe1" stroke="#182230" stroke-width="1"/><ellipse cx="152.2" cy="206.6" rx="4" ry="4" fill="#e1e8ec" stroke="#182230" stroke-width="1.5"/><line x1="144.0" y1="182.5" x2="152.2" y2="206.6" stroke="#182230" stroke-width="12" stroke-linecap="round"/><line x1="144.0" y1="182.5" x2="152.2" y2="206.6" stroke="#5ab6f0" stroke-width="9" stroke-linecap="round"/><line x1="152.2" y1="206.6" x2="144.0" y2="233.8" stroke="#182230" stroke-width="10" stroke-linecap="round"/><line x1="152.2" y1="206.6" x2="144.0" y2="233.8" stroke="#5ab6f0" stroke-width="7" stroke-linecap="round"/><line x1="144.0" y1="235.8" x2="154.9" y2="241.5" stroke="#182230" stroke-width="10" stroke-linecap="round"/><line x1="144.0" y1="235.8" x2="154.9" y2="241.5" stroke="#5ab6f0" stroke-width="7" stroke-linecap="round"/><polygon points="144.0,136.1 149.0,140.6 147.0,146.6 140.0,145.1 139.0,140.6" fill="#246a9e" stroke="#182230" stroke-width="1.2"/><line x1="144.0" y1="142.1" x2="143.7" y2="163.9" stroke="#182230" stroke-width="10" stroke-linecap="round"/><line x1="144.0" y1="142.1" x2="143.7" y2="163.9" stroke="#5ab6f0" stroke-width="7" stroke-linecap="round"/><ellipse cx="147.8" cy="180.0" rx="4" ry="5" fill="#5ab6f0" stroke="#182230" stroke-width="1.5"/><line x1="143.7" y1="163.9" x2="147.8" y2="180.0" stroke="#182230" stroke-width="9" stroke-linecap="round"/><line x1="143.7" y1="163.9" x2="147.8" y2="180.0" stroke="#5ab6f0" stroke-width="6" stroke-linecap="round"/><animate attributeName="display" values="none;none;none;none;none;inline" keyTimes="0.0000;0.2192;0.4384;0.5342;0.6301;0.7260" calcMode="discrete" dur="730ms" repeatCount="indefinite"/></g></g></svg>
